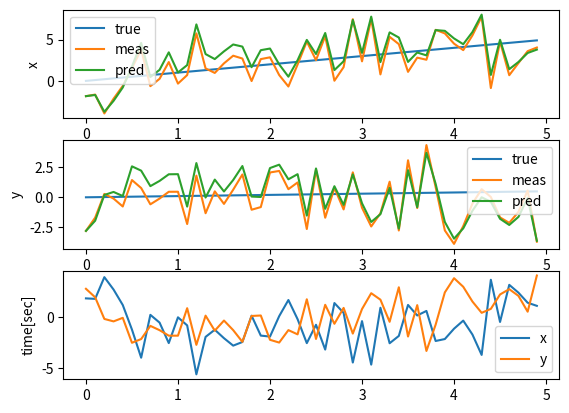

Python code for this plot:
import numpy as np
import time
import matplotlib.pyplot as plt


class KalmanFilter:
    def __init__(self, dim_meas, dim_model, meas_noise_std, process_noise_std) -> None:        
        self.dim_model = dim_model
        self.process_noise_std = process_noise_std
        self.R = np.eye(dim_meas) * (meas_noise_std ** 2)
        self.I = np.eye(dim_model)
        self.t_ahead = 0.1
        self.x_est = None
        self.P_est = None
        self.x_pred = None
        self.P_pred = None        
        self.y_prev = None
        self.t_prev_pred = None
        self.t_last_update = None
        
    def _A(self, dt):
        A = np.array([[1, 0, dt, 0],
                      [0, 1, 0, dt],
                      [0, 0, 1, 0],
                      [0, 0, 0, 1]
                      ])
        return A

    def _Q(self, dt):
        Q = self.process_noise_std * np.array([[dt ** 4 / 4, 0, dt ** 3 / 2, 0],
                                                [0, dt ** 4 / 3, 0, dt ** 3 /2],
                                                [dt ** 3/ 2, 0, dt**2, 0],
                                                [0, dt ** 3 / 2, 0, dt**2]])
        
        return Q

    def _is_initialized(self):
        return self.t_last_update is not None
    
    def predict(self, t):
        dt = t - self.t_prev_pred + self.t_ahead
        A = self._A(dt)
        Q = self._Q(dt)
        self.P_pred = A @ self.P_est @ A.T + Q        
        self.x_pred = A @ self.x_est
        self.t_prev_pred = t
        return self.x_pred[:2]

    def update(self, y, t):
        if not self._is_initialized() or t - self.t_last_update > 1:
            self.reset(y, t)
            return self.x_est, self.P_est
        
        v = (y - self.y_prev) / (t - self.t_last_update)
        z = np.hstack((y, v))
        err = z - self.C @ self.x_pred
        
        S = self.C @ self.P_pred @ self.C.T + self.R

        K = self.P_pred @ self.C.T @ np.linalg.inv(S)

        self.x_est = self.x_pred + K @ err

        self.P_est = (self.I - K @ self.C) @ self.P_pred

        self.y_prev = y
        self.t_last_update = t        

        return self.x_est[:2]
    
    def reset(self, y, t):
        self.C = np.array([[1, 0, 0, 0],
                           [0, 1, 0, 0],
                           [0, 0, 1, 0],
                           [0, 0, 0, 1],
                           ])
        self.t_last_update = t
        self.t_prev_pred = t
        self.x_est = np.array((y[0], y[1], 0.0001, 0.0001))
        self.x_pred = self.x_est
        self.P_est = np.eye(self.dim_model)
        self.P_pred = self.P_est
        # self.P_est[2:, 2:] *= 10
        self.y_prev = y
    

# Function to simulate 2D point motion with constant velocity
def simulate_2d_motion(noise_std=1):
    # Parameters for the 2D motion
    p0 = np.array([0, 0])  # Initial position (x0, y0)
    v = np.array([1, 0.1])  # Constant velocity (vx, vy)
    fs = 10  # Frequency of measurements (e.g., 10 Hz)
    time_steps = np.arange(0, 5, 1/fs)  # Time steps from 0 to 5 seconds with fs frequency


    positions = []
    measurements = []
    for t in time_steps:
        # True position without noise
        p_true = p0 + v * t
        positions.append(p_true)
        
        # Measurement with added Gaussian noise
        noise = np.random.randn(*p_true.shape) * noise_std
        p_measured = p_true + noise
        measurements.append(p_measured)
        
    # Simulate the motion and noisy measurements
    return(np.array(positions), np.array(measurements), time_steps)

if __name__ == "__main__":
    # Initialize the RLS system with measurement standard deviation
    noise_std = 2
    KF = KalmanFilter(4, 4, noise_std, 1)

    z_true, z, t = simulate_2d_motion(noise_std=noise_std)
    dt = np.mean(np.diff(t))
    z_pred = []
    for i in range(t.shape[-1]):                        
        KF.update(z[i], t[i])
        x_est = KF.predict(t=t[i])
        z_pred.append(x_est[:2])
    z_pred = np.array(z_pred)

    fig, ax = plt.subplots(3)

    ax[0].plot(t, z_true[:, 0])
    ax[0].plot(t, z[:, 0])        
    ax[0].plot(t, z_pred[:, 0])
    ax[0].legend(['true', 'meas', 'pred'])
    ax[0].set_xlabel('time[sec]')
    ax[0].set_ylabel('x')

    ax[1].plot(t, z_true[:, 1])    
    ax[1].plot(t, z[:, 1])        
    ax[1].plot(t, z_pred[:, 1])
    ax[1].legend(['true', 'meas', 'pred'])
    ax[1].set_xlabel('time[sec]')
    ax[1].set_ylabel('y')

    ax[2].plot(t, z_true[:, 0] - z_pred[:, 0])
    ax[2].plot(t, z_true[:, 1] - z_pred[:, 1])
    ax[2].legend(['x', 'y'])
    ax[2].set_ylabel('err')
    ax[2].set_ylabel('time[sec]')
    plt.show()